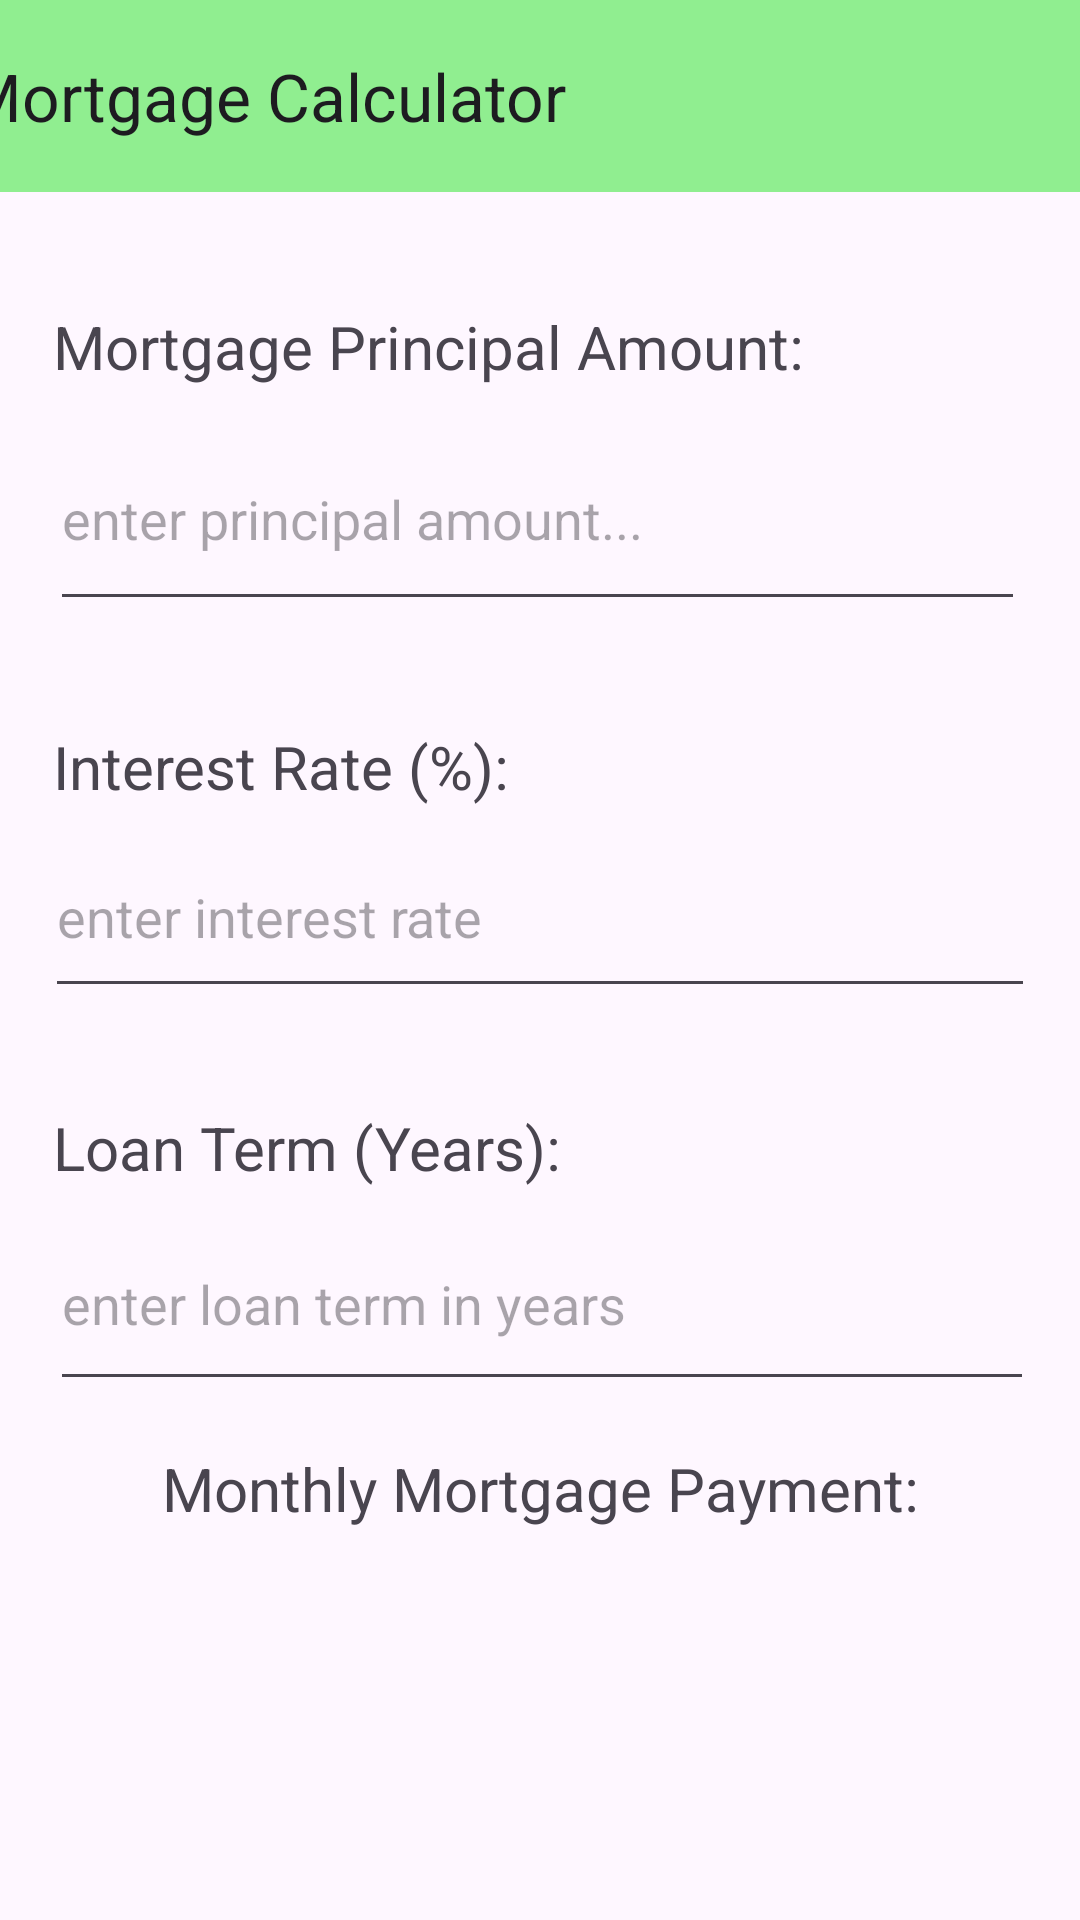

Write the Android layout XML for this screen, with the resource values it uses.
<!-- AndroidManifest.xml: application theme Theme.MobileAssignment1 -->
<!-- res/layout/calculator.xml -->
<?xml version="1.0" encoding="utf-8"?>
<androidx.constraintlayout.widget.ConstraintLayout xmlns:android="http://schemas.android.com/apk/res/android"
    xmlns:app="http://schemas.android.com/apk/res-auto"
    xmlns:tools="http://schemas.android.com/tools"
    android:layout_width="match_parent"
    android:layout_height="match_parent"
    tools:context=".Calculator">

    <androidx.appcompat.widget.Toolbar
        android:id="@+id/toolbar2"
        android:layout_width="417dp"
        android:layout_height="64dp"
        android:background="#90EE90"
        android:minHeight="?attr/actionBarSize"
        android:theme="?attr/actionBarTheme"
        app:layout_constraintEnd_toEndOf="parent"
        app:layout_constraintStart_toStartOf="parent"
        app:layout_constraintTop_toTopOf="parent"
        app:title="Mortgage Calculator" />

    <EditText
        android:id="@+id/inputPrincipal"
        android:layout_width="325dp"
        android:layout_height="71dp"
        android:layout_marginTop="72dp"
        android:ems="10"
        android:hint="enter principal amount..."
        android:inputType="numberDecimal"
        app:layout_constraintEnd_toEndOf="parent"
        app:layout_constraintHorizontal_bias="0.476"
        app:layout_constraintStart_toStartOf="parent"
        app:layout_constraintTop_toBottomOf="@+id/toolbar2" />

    <EditText
        android:id="@+id/inputRate"
        android:layout_width="330dp"
        android:layout_height="64dp"
        android:layout_marginTop="65dp"
        android:ems="10"
        android:hint="enter interest rate"
        android:inputType="numberDecimal"
        app:layout_constraintEnd_toEndOf="parent"
        app:layout_constraintStart_toStartOf="parent"
        app:layout_constraintTop_toBottomOf="@+id/inputPrincipal" />

    <EditText
        android:id="@+id/inputTerm"
        android:layout_width="328dp"
        android:layout_height="68dp"
        android:layout_marginTop="192dp"
        android:ems="10"
        android:hint="enter loan term in years"
        android:inputType="number"
        app:layout_constraintEnd_toEndOf="parent"
        app:layout_constraintHorizontal_bias="0.517"
        app:layout_constraintStart_toStartOf="parent"
        app:layout_constraintTop_toBottomOf="@+id/inputPrincipal" />

    <TextView
        android:id="@+id/textPrincipal"
        android:layout_width="325dp"
        android:layout_height="30dp"
        android:layout_marginBottom="4dp"
        android:text="Mortgage Principal Amount:"
        android:textSize="20sp"
        app:layout_constraintBottom_toTopOf="@+id/inputPrincipal"
        app:layout_constraintEnd_toEndOf="parent"
        app:layout_constraintStart_toStartOf="parent"
        app:layout_constraintTop_toBottomOf="@+id/toolbar2"
        app:layout_constraintVertical_bias="1.0" />

    <TextView
        android:id="@+id/textRate"
        android:layout_width="325dp"
        android:layout_height="30dp"
        android:layout_marginTop="106dp"
        android:text="Interest Rate (%):"
        android:textSize="20sp"
        app:layout_constraintBottom_toTopOf="@+id/inputRate"
        app:layout_constraintEnd_toEndOf="parent"
        app:layout_constraintStart_toStartOf="parent"
        app:layout_constraintTop_toTopOf="@+id/inputPrincipal" />

    <TextView
        android:id="@+id/textTerm"
        android:layout_width="325dp"
        android:layout_height="30dp"
        android:text="Loan Term (Years):"
        android:textSize="20sp"
        app:layout_constraintBottom_toTopOf="@+id/inputTerm"
        app:layout_constraintEnd_toEndOf="parent"
        app:layout_constraintStart_toStartOf="parent" />

    <TextView
        android:id="@+id/textPayment"
        android:layout_width="276dp"
        android:layout_height="53dp"
        android:text="Monthly Mortgage Payment:"
        android:textAlignment="center"
        android:textSize="20sp"
        app:layout_constraintBottom_toTopOf="@+id/displayMonthlyPayment"
        app:layout_constraintEnd_toEndOf="parent"
        app:layout_constraintStart_toStartOf="parent"
        app:layout_constraintTop_toBottomOf="@+id/inputTerm" />

    <TextView
        android:id="@+id/displayMonthlyPayment"
        android:layout_width="124dp"
        android:layout_height="68dp"
        android:layout_marginTop="84dp"
        android:text=""
        android:textAlignment="center"
        android:textSize="24sp"
        app:layout_constraintEnd_toEndOf="parent"
        app:layout_constraintHorizontal_bias="0.498"
        app:layout_constraintStart_toStartOf="parent"
        app:layout_constraintTop_toBottomOf="@+id/inputTerm" />


</androidx.constraintlayout.widget.ConstraintLayout>
<!-- resources referenced by this layout -->
<resources>
  <style name="Theme.MobileAssignment1" parent="Base.Theme.MobileAssignment1" />
  <style name="Base.Theme.MobileAssignment1" parent="Theme.Material3.DayNight.NoActionBar">
          
          
      </style>
</resources>
